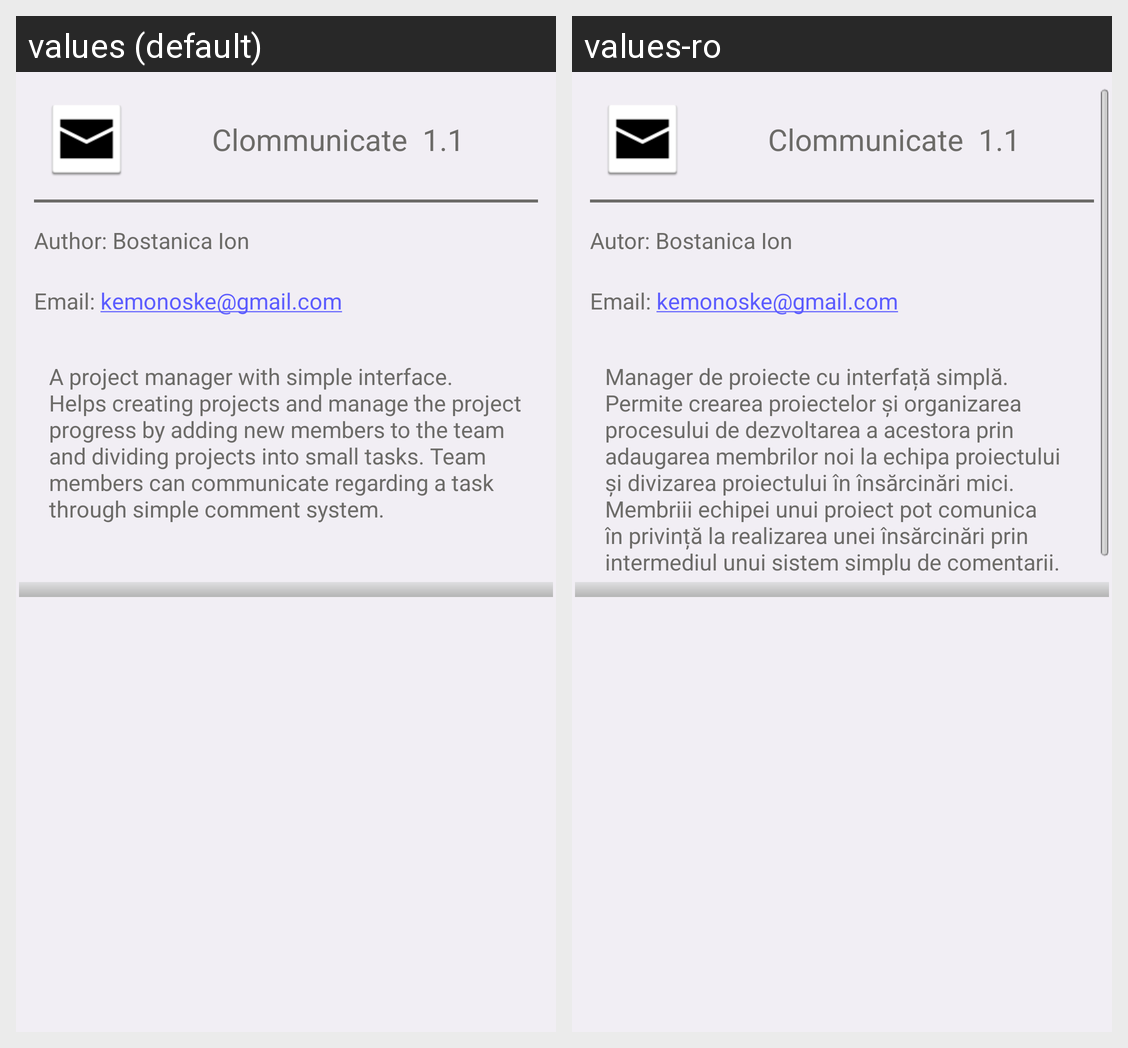

Locale-by-locale string values for the Android screen shown in this grid:
Android screen res/layout/activity_about.xml rendered under 2 locales, left to right: values (default), values-ro. Device: Nexus 5 (rendered at 1080×1920; each locale shown at half size, 540×960, under a caption strip naming it); theme android:Theme.Black.NoTitleBar.
Strings drawn on this screen, with the default value and each locale's value (text and hints the layout hard-codes, and strings that could not be matched under every locale, appear in the picture but are not listed):

app_name
  values: Clommunicate
  values-ro: Clommunicate

app_version
  values: 1.1
  values-ro: 1.1

about_activity_author
  values: Author: Bostanica Ion
  values-ro: Autor: Bostanica Ion

about_description
  values: A project manager with simple interface.
      Helps creating projects and manage the project progress by adding new members to the team and dividing projects into small tasks. Team members can communicate regarding a task through simple comment system.
  values-ro: Manager de proiecte cu interfață simplă.
      Permite crearea proiectelor și organizarea procesului de dezvoltarea a acestora prin adaugarea membrilor noi la echipa proiectului și divizarea proiectului în însărcinări mici. Membriii echipei unui proiect pot comunica în privință la realizarea unei însărcinări prin intermediul unui sistem simplu de comentarii.
